The GitHub repository Sammy199710/TFM_PROYECTO_UNIR_2024 contains a labelled image folder "data" with 2 categories: healthy, infected. Examples follow, each with its label.

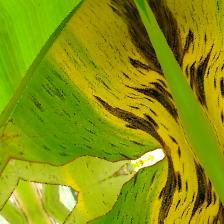
Label: infected

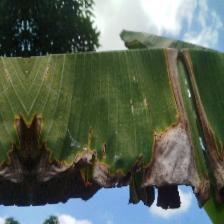
Label: infected

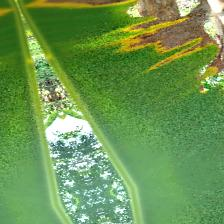
Label: infected

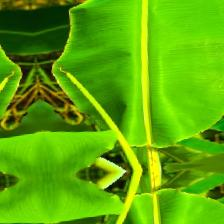
Label: healthy

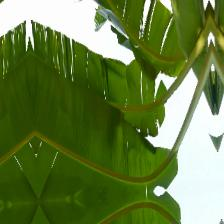
Label: healthy

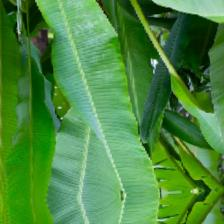
Label: healthy
